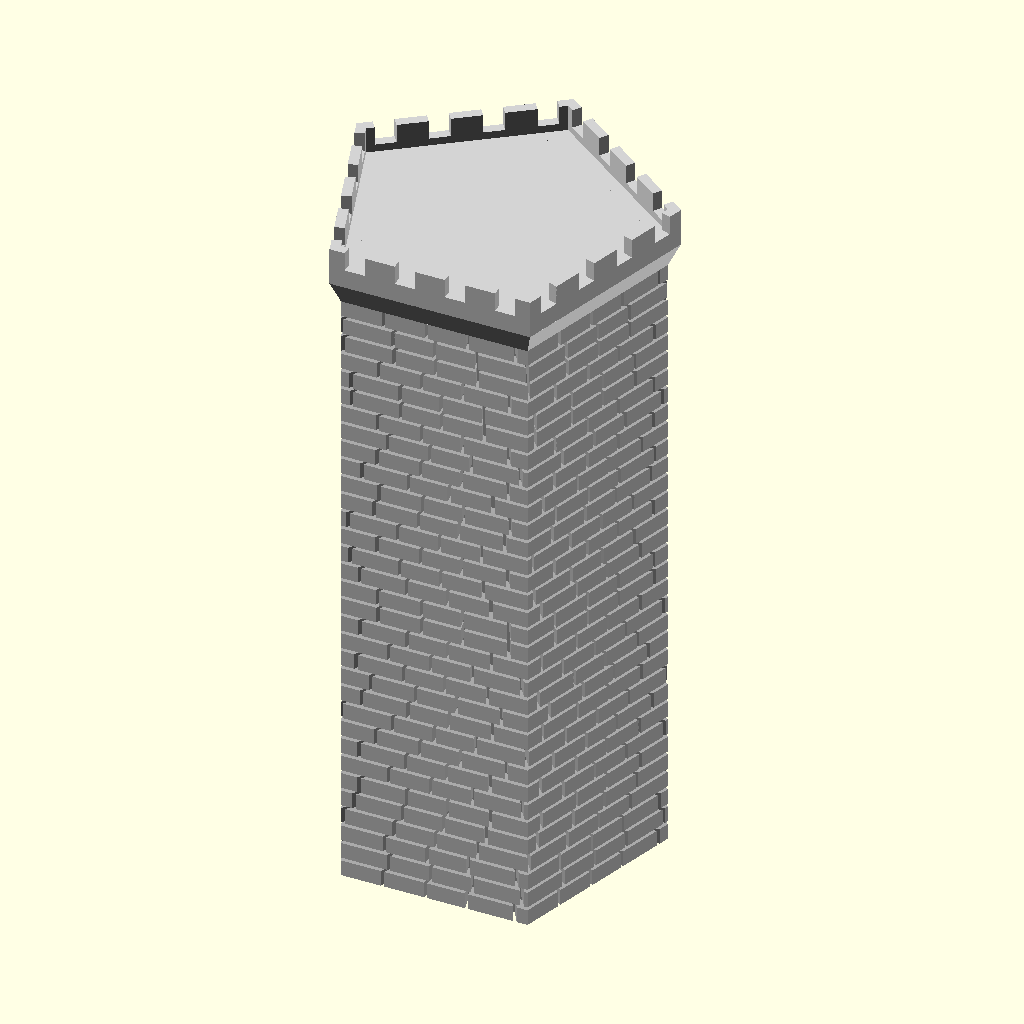
Cell 1: the model at its default parameters.
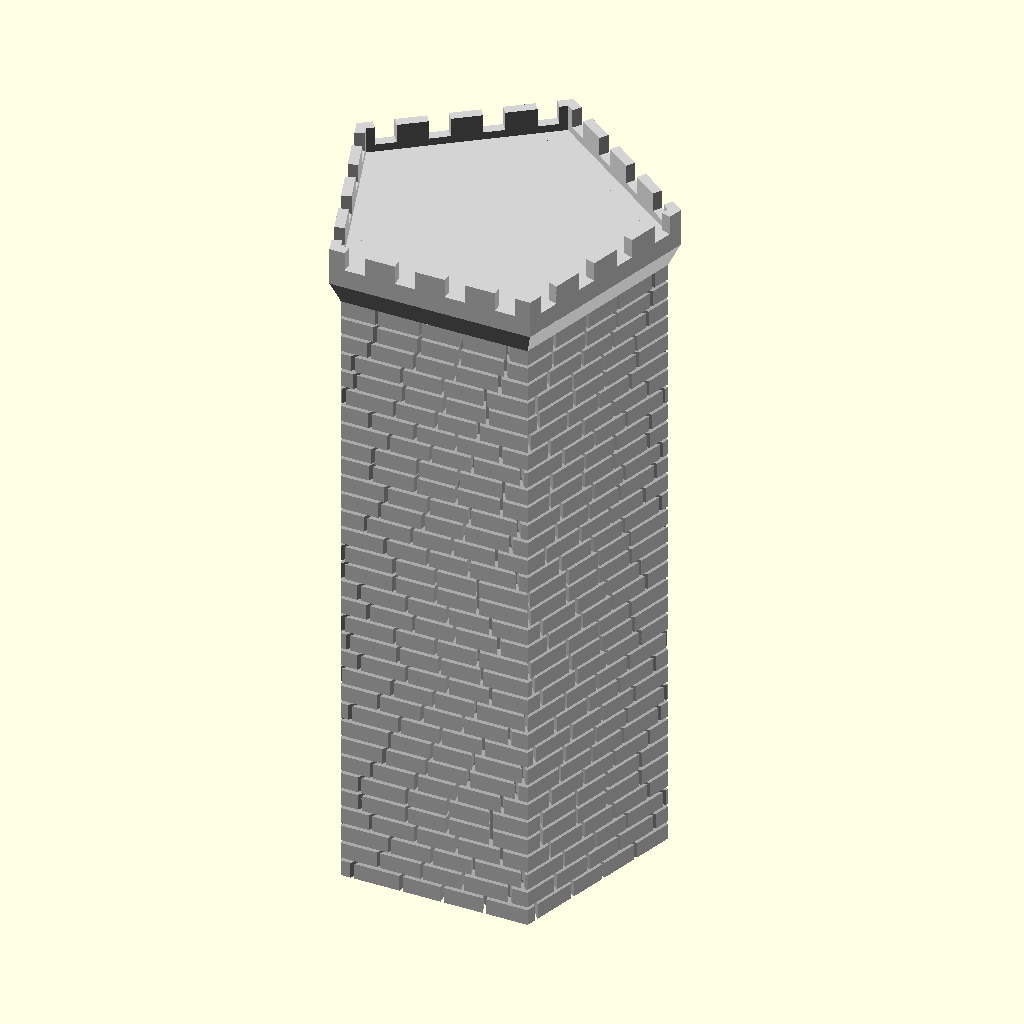
Cell 2: the same model with random_seed = 400.
All cells are drawn from the same view direction (rotation 55°, 0°, 25°, orthographic, colour scheme Cornfield), but the view is re-fitted for each cell, so position and scale can differ between cells as well as the parameter.
Source of the model, Dev testing/test wall texture 2.scad:
/*----------------------------------------------------------------------------*/
/*  Fort Generator v1                                                         */
/*  based on Castle Generator from http://www.thingiverse.com/thing:1612651   */
/*  Created by Ziv Botzer                                                     */
/*  zivbot@gmail.com                                                          */
/*  License: Creative Commons - Attribution - Non-Commercial - Share Alike    */

/*  21.6.2016 First version on Thingiverse                                    */
/*----------------------------------------------------------------------------*/

// preview[view:south east, tilt:top diagonal]

// Master switch for details (windows, decorations...) - keep it off while you calibrate
generate_details = "No"; // [Yes, No]
// Variations - change it for a different results
random_seed = 40; // [1:1:400]
// Should each corner have a tower?
probability_of_towers = 1; // [0:0.1:1]
// Should a tower have turrets?
probability_of_turrets = 0.5; // [0:0.1:1]
// Maximum number of turrets per tower
max_number_of_turrets = 2;  // [0:1:5]

/* [Walls] */
wall_height = 40; // [10:1:140]
wall_diameter = 80; // [20:5:200]
wall_sides = 5; // [4,5,6,8,12,60,0:Random]
wall_thickness = 6; // [4:1:40]

/* [Towers and Turrets] */
// Height (without roof)  (0 = Random)
towers_height = 40;  // [0:1:150]
// Width  (0 = Random)
towers_width = 20; // [0:1:100]
// How many sides/facets for towers
towers_number_of_sides = 0; // [4,5,6,8,12,60,0:Random]
// Towers roof types
towers_roof_type = 0; // [1:Pointed,2:Flat,3:Flat+Point,0:Random]

// Turrets roof types
turrets_roof_type = 0; // [1:Pointed,2:Flat,3:Flat+Point,0:Random]

// Ratio of children turrets to parent (0.1 - very narrow, 0.9 - very wide)
turrets_width_ratio = 0.7; // [0.1:0.1:2]
// Ratio of children turrets to parent (0.1 - very narrow, 0.9 - very wide)
turrets_height_ratio = 0.5; // [0.1:0.1:2]


/* [Decorations] */
//
generate_windows = "Yes"; // [Yes, No]
// Rings, archers slots, etc.
generate_roof_decorations = "Yes"; // [Yes, No]
// Generate corbel decoration beneath turrets?
generate_corbels = "Yes"; // [Yes, No]
// (Extremely geometry intensive!! and not very effective when printing small)
generate_bricks = "No"; // [Yes, No]

/* [Decorations: Windows] */
// How many windows to scatter (1 = everywhere)
window_coverage = 0.15; // [0.02:0.02:1]
// Height of each floor (also determines gate structure)
floor_height = 3; // [1:0.5:20]
// Width of windows (default 2.5)
window_width_base = 1.2; // [1:0.1:10]

/* [Decorations: Bricks] */
// Height of the bricks
brick_height = 1.5; // [1:0.1:3]
// Width of the bricks
brick_horz = 8; // [1:0.5:20]
// Width of mortar between the bricks
brick_space = 0.2; // [0.2:0.1:2]
// Depth of spacing between the bricks !this is an overhang - keep it tiny!
brick_space_depth = 0.1; // [0.1:0.05:1]

/* [Partial Generation] */
// Use to separate STLs for rendering
what_to_generate = 1; // [1:Everything,3:Structures only,4:Roofs only]


/* [Hidden] */

// Pointed roofs - tall or low? 
roof_pointed_ratio = 1.8; // [0.4:0.2:4]


// Symmetry for all other levels !Double complexity!
next_levels_symmetry = "No"; // [Yes, No] 

// Flag poles are more likely to mess up the print than look nice, so they're permanently off
generate_flag_poles = "No"; // [Yes, No]

// More constants
sides_predef=[4,5,6,8,12,60]; // possible number of sides per polygon
$fn = 10; // Basic resolution (hardly affects anything, controlled locally)
overlap = 0.01; // used to make sure union/difference give nice results

roof_flat_extend_ratio = 0.5; // [0.1:0.1:1] // Flat roofs - how wide?
pointed_roof_cone_base_ratio = 0.04; // ratio between inverted base cone of roof, and the cone of roof
roof_deco_spacing_height = 0.25*floor_height; // distance between ring decorations on the roofs
edge_margin_factor = 0.1;

max_roof_types = 3; // 4 allows for dome roofs

// collection of booleans for easier handling
gen_roof_decorations = (generate_roof_decorations == "Yes") && (generate_details == "Yes");
gen_windows = (generate_windows == "Yes") && (generate_details == "Yes");
gen_flag_poles = (generate_flag_poles == "Yes") && (generate_details == "Yes");
gen_corbel_decoration = (generate_corbels == "Yes") && (generate_details == "Yes");
gen_bricks = (generate_bricks == "Yes") && (generate_details == "Yes");

gen_structure = ((what_to_generate == 1) || (what_to_generate == 3));
gen_roofs = ((what_to_generate == 1) || (what_to_generate == 4));

// uncomment to make every rebuild really random:
//random_seed = floor(rands(0,1000,1)[0]); 
//echo(random_seed);




//********************** MAIN *****************************


number_of_towers = (wall_sides <= 8)?wall_sides:8;

brick_height = 1;
brick_horz = 3;
gen_bricks = true;
brick_space = 0.2; // [0.2:0.1:2]
brick_space_depth = 1; // [0.1:0.05:1]

turret_round ( 20, 40, false, wall_sides, 1, 2 );

// walls
*difference() {
    gate_width = 3*floor_height;
    gate_height = 5*floor_height;

    translate([0,0,-overlap])
    union() {
        difference() {
            // walls
            turret_round ( wall_diameter, wall_height, false, wall_sides, 1, 2 );
            
            // negative volume
            if (gen_structure)
            color("Gainsboro")
            translate([0,0,-overlap])
            linear_extrude(200)
            rotate([0,0,correction_angle(wall_sides)])
            circle(d=wall_diameter-2*wall_thickness, $fn=wall_sides);
            
        }
        
        // gate tower
        translate([0,-inradius( wall_diameter, wall_sides ) /2 ])
        union() {
            gate_tower_width = 3*gate_width;
        
            //translate([0,0,-overlap])
            turret_round ( gate_tower_width, 1.4*gate_height, false, 4, 1, 2 );
        
            //translate([0,0,-overlap])
            if (gen_structure)
            rotate([90,0,0])
            translate([0,gate_height/2,0])
            linear_extrude(inradius(gate_tower_width, 4)+2, center=true)
            special_rectangle(gate_width+3, gate_height+3);

        }
        
        // position towers around wall
        rotate([0,0,wall_sides==5?360/10:0])
        for (i = [0:number_of_towers-1])
            if (rands(0,1,1,random_seed+i*5)[0] <= probability_of_towers) {

            n_of_children = (rands(0,1,1,random_seed+i*3)[0] <= probability_of_turrets)?
                            floor(rands(1,max_number_of_turrets-0.01,1,random_seed+i*4)[0]) : 0;
  
            rotate([0,0,i*(360/number_of_towers) + 360/number_of_towers/2 ])
            translate([0,0.97*wall_diameter/2,0])
            rotate([0,0,wall_sides==4?45:0])
            turret_recursive(1, 2,
                            n_of_children,
                            (towers_width==0)?
                                rands(1.1,4.0,1,random_seed*(i+1))[0]*wall_thickness:towers_width, 
                            (towers_height==0)?
                                rands(1.1,2,1,random_seed*(i+1))[0]*wall_height:towers_height, 
                            true, 
                            towers_number_of_sides,
                            random_seed+i*100 );
        }  
    }
    

    // gate inner cut!
    if (gen_structure)
    color("Black")
    translate([0,0,-overlap])
    rotate([90,0,0])
    translate([0,gate_height/2,0])
    linear_extrude(500)
    special_rectangle(gate_width, gate_height);
    
    // trim everything below 0 Z
    if (gen_structure)
    translate([0,0,-50])
    cube([500, 500, 100], center=true);
}


/**************************************************************
   Helper functions
***************************************************************/
function decide_roof_type( t, rseed ) = (t==0)? floor(rands(0,max_roof_types-0.01,1,rseed)[0]+1) : t;

function decide_number_of_sides ( s, rseed ) = (s==0) ? 
        sides_predef[ floor( rands(0,len(sides_predef)-0.01,1,rseed)[0] ) ] : s;

// the correction angle makes sure all polygons (no matter how many sides) align on one side
function correction_angle ( sides ) = (sides==4)?45: (sides==5)?18: (sides==8)?22.5: (sides==12)?15:0;

function decide_dimension ( dim, minimum, random_min, random_max, rseed ) =
     (dim == 0)? round(rands(random_min, random_max, 1, rseed)[0]) : (
     (dim >= minimum )? dim : minimum );

function inradius ( R, sides ) = R * cos( 180 / sides ); // inradius of the polygon shape



/**************************************************************
   Generate turrets with recursive children
***************************************************************/
module turret_recursive ( current_depth, max_recursion, number_children, w, h, main_tower, sides_, rseed ) {
    
    if (current_depth <= max_recursion)
    union() {
        
        // how many sides if this were a main tower
        sides = decide_number_of_sides (sides_, rseed+current_depth );
        
        // decide roof type
        main_tower_roof_type = decide_roof_type (towers_roof_type, rseed+current_depth);
        
        this_roof_type = (main_tower)? main_tower_roof_type : 
            decide_roof_type (turrets_roof_type, rseed+current_depth );
        
        // GENERATE TOWER/TURRET
        turret_round(w, h, !main_tower, sides, roof_pointed_ratio, this_roof_type);
        
        inradius = w * cos( 180 / sides ); 

        if (number_children >= 1)
        for (i = [1:number_children]) {
            r1 = rands(-200,200,1,rseed + i*10 + current_depth*100)[0];
            v1 = inradius*0.6;  // y (offset from center) translation of children
            
            // calc width of children
            cw = w*turrets_width_ratio*turrets_width_ratio;
            t_width = (cw > 0.8*floor_height)?cw:0.8*floor_height; // set a minimum to turrets width
            
            t_height = h*turrets_height_ratio*turrets_height_ratio;
        
            z_transform = rands(2*t_width,1.0*h,1,rseed + i + current_depth)[0];
            
            rotate([0,0, r1 ] )
            translate([0,v1, z_transform])
            turret_recursive(current_depth+1, max_recursion, number_children, t_width, t_height, false, sides_, rseed*i );
            
            if (next_levels_symmetry=="Yes") 
                rotate([0,0, 360-r1 ] )
                translate([0,v1, z_transform])
                turret_recursive(current_depth+1, max_recursion, number_children, t_width, t_height, false, sides_, rseed*i+10 );
        }
    }
}



/**************************************************************
   Generate a complete turret
***************************************************************/
module turret_round ( w, h, generate_bottom, sides, roof_ratio, roof_type_ ) {

    body_height = h;
    roof_height = w*roof_ratio;
    base_height = w*2;
   
    //rotate([0,0,(sides==4)?45:0])
    rotate([0,0,correction_angle(sides)])
    union() {
        
        // roof
        translate([0,0,body_height-overlap])
           turret_roof (w, roof_height, sides, roof_type_);
       
        // body of turret
        if(gen_structure)
        turret_body(w, body_height, sides);

        // under part
        if(gen_structure)
        translate([0,0,overlap])
        if (generate_bottom) {
            color("Gainsboro")
             turret_base(w, base_height, sides);
        }
        
    }
}


/**************************************************************
   Generate turret ROOF according to type
***************************************************************/
module turret_roof ( w, h, sides, rtype ) {

    union() {

        if (rtype == 1) {
            // pointed roof
            if (gen_roofs)
                roof_pointed ( w, h, sides );
        }
        else if (rtype == 2) {
            // flat roof
            if(gen_structure)
                roof_flat (w, 1.3*floor_height, sides);
        }
        else if (rtype == 3) {
            // flat and point
            if(gen_structure) {
                roof_flat (w, 1.1*floor_height, sides);
                translate([0,0,0.5*floor_height-overlap])
                    turret_body ( 0.7*w, floor_height, sides );
            }
            if (gen_roofs)
                translate([0,0,0.5*floor_height + floor_height-2*overlap])
                roof_pointed ( 0.7*w, 0.8*h, sides );
        }
        else if (rtype == 4) {
            // Dome
            if(gen_structure) {
                roof_flat (w, 1.1*floor_height, sides);
                translate([0,0,0.5*floor_height-overlap])
                    turret_body ( 0.7*w, floor_height, sides );
            }
            if (gen_roofs)
                translate([0,0,0.5*floor_height + floor_height-2*overlap])
                roof_dome ( 0.7*w, 0.8*h, sides );
        }
        
    }
}


/**************************************************************
   Generate FLAT ROOF with decorations
***************************************************************/
module roof_flat ( w, h, sides ) {

    roof_bottom_part_height = roof_flat_extend_ratio*floor_height;
    roof_top_part_height = h-roof_bottom_part_height;
    
    roof_top_width = w+roof_flat_extend_ratio*floor_height;
    roof_overhang = (roof_top_width - w);
    
    roof_scale = roof_top_width / w;
    
    shortest_radius = w * cos( 180 / sides ) / 2; 
        // ^-- for polygons with low number of sides, gives the constrained radius
    
    circular_n = (sides <= 12)?sides:12;
    
    correct = correction_angle(sides);
    
    color("LightGrey")
    union() {
        translate([0,0,roof_bottom_part_height-overlap])
        difference() 
        {
            // top part 
            
            linear_extrude(roof_top_part_height)
            circle(d=roof_top_width,$fn=sides);
            
            // emboss center
            translate([0,0,0.3*roof_top_part_height])
            linear_extrude(roof_top_part_height)
            circle(d=w,$fn=sides);
            
            // cut archers slots
            translate([0,0,0.5*roof_top_part_height])
            pattern_around_polygon (roof_top_width, roof_top_part_height, sides, 
                                0, 0,
                               element_max_width=floor_height, 
                               element_height=roof_top_part_height, 
                               extrude_length=5,
                               distribution_ratio=1 )
                square([0.4,1], center=true);
        }

        
        
        // base part with corbels
        difference() {
            linear_extrude(roof_bottom_part_height, scale=roof_scale)
             circle(d=w*1.0,$fn=sides);
        
            if (gen_corbel_decoration)
            translate([0,0,-0.1*roof_bottom_part_height])
            pattern_around_polygon (roof_top_width, roof_bottom_part_height, sides, 
                                    2, 0,
                                    element_max_width=0.7*floor_height, 
                                    element_height=roof_bottom_part_height, 
                                    extrude_length=roof_overhang,
                                    distribution_ratio=1 )
                                    special_rectangle(0.6,1);
        }
    }
}

/**************************************************************
   Generate POINTED ROOF with decorations
***************************************************************/
module roof_pointed ( w, h, sides ) {
    
    roof_inverted_cone_height = h*pointed_roof_cone_base_ratio;
    roof_cone_height = h - roof_inverted_cone_height;


    roof_cone_base_width = w + 2*roof_inverted_cone_height;
    
    roof_tip_scale = (gen_flag_poles)?0.1:0.05;
    
    roof_cone_delta = roof_cone_base_width - roof_cone_base_width*roof_tip_scale;
    
    shortest_radius = w * cos( 180 / sides ) / 2; 
        // ^-- for polygons with low number of sides, gives the constrained radius

    union() {
        // roof cone
        color("OrangeRed")
        translate([0,0,roof_inverted_cone_height-overlap])
          linear_extrude(roof_cone_height, scale=roof_tip_scale)
          circle(d = roof_cone_base_width, $fn=sides);

        // up-side-down cone below roof cone
        color("OrangeRed")
        linear_extrude(roof_inverted_cone_height, scale=roof_cone_base_width/w)
          circle(d = w, $fn=sides); 



        // generate decos
       color("OrangeRed") 
        if (gen_roof_decorations) {

            translate([0,0,roof_inverted_cone_height]) {
                

                // small roofs around base of roof
                translate([0,0,overlap])
                intersection() {
                    pattern_around_polygon ( 0.95*roof_cone_base_width,
                                    window_width_base, sides, 
                                    0.05*roof_cone_base_width,
                                    0, // vertical margin
                                    element_max_width=window_width_base, 
                                   element_height=window_width_base, 
                                   extrude_length=0.5*roof_cone_base_width,
                                   distribution_ratio=1 )
                        special_rectangle(0.8,1);

                    translate([0,0,-overlap])
                    linear_extrude(window_width_base*2)
                    circle(d=roof_cone_base_width-overlap, $fn=sides);
                }
               
                // round horz rails along roof
                rail_spacing = 2*roof_deco_spacing_height;
                how_many_rows =  floor( roof_cone_height / rail_spacing);
                if (how_many_rows>1) {
                    rail_spacing2 = roof_cone_height / how_many_rows;
                    rail_height = 0.1*rail_spacing2;
                
                    color("Maroon")
                    for (i = [1:how_many_rows-1]) {
                        translate([0,0,i*rail_spacing2])
                            linear_extrude(rail_height)
                            circle(d = roof_cone_base_width-i*(roof_cone_delta/how_many_rows), $fn=sides);
                    }
                }
                
                
                // flag poles
                if (gen_flag_poles) {
                    translate([0,0,0.7*roof_cone_height]) {
                        color("DarkGoldenrod")
                        linear_extrude(0.3*roof_cone_height + 1.5*floor_height, scale=0.5)
                        circle(d=0.8, $fn=20);
                        
                        
                        /*
                        // actual flags are not printable without cursed supports...
                        color("White")
                        translate([0,-0.05,5])
                        cube([4,0.1,0.7]);
                        */
                    }
                }
                
            }
        }
    }

}


/**************************************************************
   Generate turret BODY with decorations
***************************************************************/
module turret_body ( w, h, sides ) {

    difference () {
        color("LightGrey")
        linear_extrude(h, convexity = 2) circle (d=w, $fn=sides);
        
        // _____Generate windows______
        color([0.3,0.3,0.3])
        if (gen_windows) 
            pattern_around_polygon (w, h, sides, 
                                    edge_margin_factor*w,
                                    edge_margin_factor*h,
                                    window_width_base,
                                    floor_height,
                                    0.2*w,
                                    window_coverage )
                scale([0.8,1/4,1])
                special_rectangle(0.8,3);

        
        // _____Generate brick pattern______
        color("DarkGray")
        if (gen_bricks) {
            
            how_many_rows =  floor( (h-brick_space) / (brick_height+brick_space));
            brick_height2 = (h-((how_many_rows-1)*brick_space)) / how_many_rows;
            
            how_many_cols = floor(w*3.1416/brick_horz);
            bricks_angle = 360/how_many_cols;

            difference () {
            
                union() {
                    // create the horizontal slots between the rows of bricks
                    for (i = [1: 1:how_many_rows-1] ) {
                        translate([0,0,i*(brick_height2+brick_space)-brick_space]) {
                                linear_extrude(brick_space,false) {
                                    circle(d = w*1.5, $fn=sides);
                            }
                        }
                        
                    }
            
            // create the vertical slots between the columns of bricks + random rotation
            
                    union()
                    for(vi = [0:how_many_rows-1]) {
                        rand_rotate = rands(0,1,1)[0];
                        translate([0,0,brick_height2/2+vi*(brick_height2+brick_space)])
                        for (i = [0: 1:(how_many_cols/2)-1] ) {
                            rotate([0,0,(i+rand_rotate)*bricks_angle])
                            color ("DimGray")
                            cube([brick_space, 1.1*w, brick_height2+0.2], center=true);
                        }
                    }
                    
                }
                
                translate([0,0,-0.5])
                linear_extrude(h+5) circle (d=w-brick_space_depth*2, $fn=sides);
            }
        }
        
    }    
    
}


/**************************************************************
   Generate turret BASE with decorations
***************************************************************/
module turret_base ( w, h, sides ) {

    circular_n = (sides <= 6)?sides:6;
    shortest_radius = w * cos( 180 / sides ) / 2; 
    
    correct = correction_angle(sides);
    
    color("Gainsboro")
    rotate([0,0,(sides==4)?-45:0]) // fix square alignment
    union () {
        // inverted cone
        translate([0,-w/2,0])
        rotate([180,0,0])
        linear_extrude(height = h, scale=0.1, convexity = 3)
        translate([0, -w/2, 0])
        rotate([0,0,(sides==4)?45:0]) // fix square alignment
         difference() {
             
             circle(d = w, $fn=sides);
         
             if (gen_corbel_decoration) {
                rotate([0,0,correct])
                for (i = [0:circular_n-1]){
                    d_ = 0.5*3.1416*w/circular_n;
                    rotate([0,0, i*(360/circular_n) ])
                    translate([0,1.1*shortest_radius,0])
                    circle(d=d_, $fn=sides*4);
                }
            }
         }
         
        if (gen_corbel_decoration) {
            translate([0,-w/4,0])
            rotate([180,0,0])
             linear_extrude(height = h/2, scale=0.1, convexity = 3)
             translate([0, -w/4, 0])
             rotate([0,0,(sides==4)?45:0])
             circle(d = w, $fn=sides);
         }
        
   }
}

/**************************************************************
   Generate rectangle with pointed 45deg tip (for windows and other decorations)
***************************************************************/
module special_rectangle (w, h) {
    // if h is too small its ignored
    // ^-- thats not good behaviour, leading to misalignment <<<<
    offs = sqrt(2*pow(w/2,2));
    rotate([180,0,0])
    translate([0,-h/2,0])
    union() {
        hull() {
            translate([0,offs/2,0])
            rotate([0,0,45])
            square(w/2,center=true);

            difference() {
                translate([0,offs,0])
                circle(d=w, $fn=20);
                
                // substract for half circle
                translate([0,offs+w/2,0])
                square([w*1.1,w],center=true);
            }
        }
        if (h > offs)
                translate([0,offs+(h-offs)/2,0])
                square([w,h-offs],center=true);
    }
}


/**************************************************************
   module for distributing elements along floors, sides and per each facet
***************************************************************/
module pattern_around_polygon (w, h, sides, 
            width_padding, height_padding,
            element_max_width, element_height, 
            extrude_length, distribution_ratio) {
// distribute child geometry along sides of defined polygon (w,h,sides)
// size of 2D element given should be 1X1 to completely fill the grid, or smaller for partial.

    h2 = h-height_padding;

    vertical_n = floor(h2/element_height); // how many rows of elements
    element_height2 = h2/vertical_n;

    // treat circular as (diameter/element_width) sided
    circular_n = (sides > 12)? floor(w*3.1415/(element_max_width)): sides; 

    ww = w*sin(180/circular_n); // facet width calculated per circular_n
    element_width = (ww<element_max_width)?ww:element_max_width; // limit window width

    // for circular only one element per facet
    side_length = w*sin(180/sides)-width_padding;
    elements_per_facet = (sides <= 12) ?
                floor ( side_length / element_width ) : 1;
    
    element_width2 = (sides <= 12) ?
                side_length / elements_per_facet : element_width;
    
    inradius = w * cos( 180 / sides ); // inradius of the polygon shape
    
    delta_per_facet = 0.5*(elements_per_facet-1) * element_width2;
    
    rotate([0,0,correction_angle(sides)])
    for (a=[1:1:vertical_n]) // per each floor
    for (b=[0:1:circular_n]) {   // per each side
        for (c=[0:1:elements_per_facet-1]) // per each facet with multiple windows
        if (rands(0,1,1)[0] <= distribution_ratio)
        rotate([0,0,b*360/circular_n])
        translate([-delta_per_facet + c*element_width2,0,0])
        translate([0,inradius/2,(a-0.5)*(h2/vertical_n) + height_padding/2]) {
            union() {
                rotate([90,0,0]) {
                    linear_extrude(extrude_length,center=true)
                    scale([element_width2, element_height2])
                    children(0);
                }
            }
        }
    }
}


// And they lived happily ever after...
Customizer parameters (derived from the source; name, type, default, range or options):
generate_details: string, default "No", options "Yes", "No"
random_seed: number, default 40, range 1 to 400, step 1
probability_of_towers: number, default 1, range 0 to 1, step 0.1
probability_of_turrets: number, default 0.5, range 0 to 1, step 0.1
max_number_of_turrets: number, default 2, range 0 to 5, step 1
wall_height: number, default 40, range 10 to 140, step 1
wall_diameter: number, default 80, range 20 to 200, step 5
wall_sides: number, default 5, options 4, 5, 6, 8, 12, 60, 0
wall_thickness: number, default 6, range 4 to 40, step 1
towers_height: number, default 40, range 0 to 150, step 1
towers_width: number, default 20, range 0 to 100, step 1
towers_number_of_sides: number, default 0, options 4, 5, 6, 8, 12, 60, 0
towers_roof_type: number, default 0, options 1, 2, 3, 0
turrets_roof_type: number, default 0, options 1, 2, 3, 0
turrets_width_ratio: number, default 0.7, range 0.1 to 2, step 0.1
turrets_height_ratio: number, default 0.5, range 0.1 to 2, step 0.1
generate_windows: string, default "Yes", options "Yes", "No"
generate_roof_decorations: string, default "Yes", options "Yes", "No"
generate_corbels: string, default "Yes", options "Yes", "No"
generate_bricks: string, default "No", options "Yes", "No"
window_coverage: number, default 0.15, range 0.02 to 1, step 0.02
floor_height: number, default 3, range 1 to 20, step 0.5
window_width_base: number, default 1.2, range 1 to 10, step 0.1
what_to_generate: number, default 1, options 1, 3, 4
